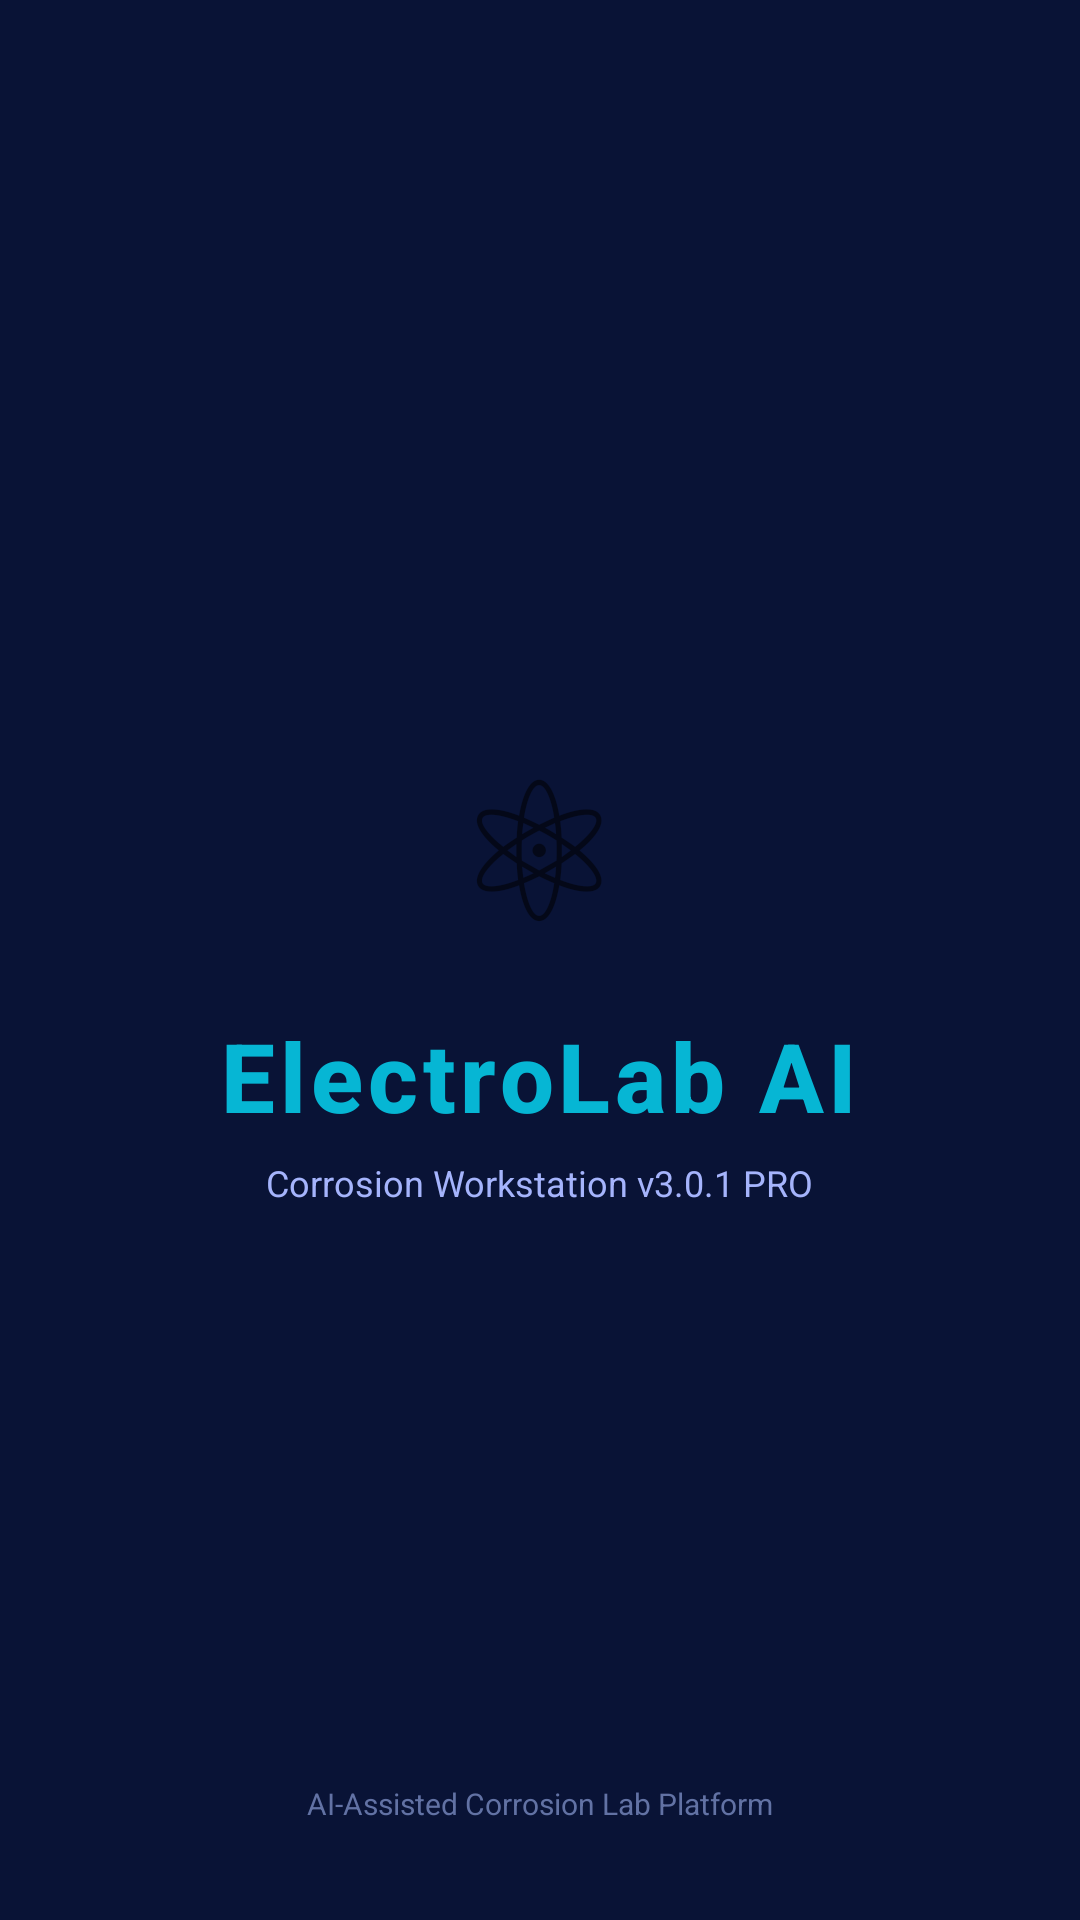

The Android layout XML behind this screen, and the referenced resources:
<!-- AndroidManifest.xml: application theme Theme.ElectroLab -->
<!-- res/layout/activity_splash.xml -->
<?xml version="1.0" encoding="utf-8"?>
<RelativeLayout xmlns:android="http://schemas.android.com/apk/res/android"
    android:layout_width="match_parent"
    android:layout_height="match_parent"
    android:background="@drawable/bg_gradient">

    <LinearLayout
        android:layout_width="wrap_content"
        android:layout_height="wrap_content"
        android:layout_centerInParent="true"
        android:gravity="center"
        android:orientation="vertical">

        <TextView
            android:id="@+id/tv_logo"
            android:layout_width="wrap_content"
            android:layout_height="wrap_content"
            android:text="⚛"
            android:textSize="64sp"
            android:gravity="center" />

        <TextView
            android:layout_width="wrap_content"
            android:layout_height="wrap_content"
            android:text="ElectroLab AI"
            android:textColor="@color/colorCyan"
            android:textSize="32sp"
            android:textStyle="bold"
            android:fontFamily="sans-serif-medium"
            android:letterSpacing="0.05"
            android:layout_marginTop="12dp"
            android:gravity="center" />

        <TextView
            android:layout_width="wrap_content"
            android:layout_height="wrap_content"
            android:text="Corrosion Workstation v3.0.1 PRO"
            android:textColor="@color/colorTextSecondary"
            android:textSize="12sp"
            android:layout_marginTop="6dp"
            android:gravity="center" />

    </LinearLayout>

    <ProgressBar
        android:id="@+id/progress_splash"
        android:layout_width="40dp"
        android:layout_height="40dp"
        android:layout_alignParentBottom="true"
        android:layout_centerHorizontal="true"
        android:layout_marginBottom="64dp"
        android:indeterminateTint="@color/colorCyan" />

    <TextView
        android:layout_width="wrap_content"
        android:layout_height="wrap_content"
        android:layout_alignParentBottom="true"
        android:layout_centerHorizontal="true"
        android:layout_marginBottom="32dp"
        android:text="AI-Assisted Corrosion Lab Platform"
        android:textColor="@color/colorTextMuted"
        android:textSize="10sp" />

</RelativeLayout>
<!-- resources referenced by this layout -->
<resources>
  <color name="colorCyan">#06B6D4</color>
  <color name="colorTextMuted">#6272A4</color>
  <color name="colorTextSecondary">#A5B4FC</color>
  <style name="Theme.ElectroLab" parent="Theme.MaterialComponents.DayNight.NoActionBar">
          <item name="colorPrimary">@color/colorPrimary</item>
          <item name="colorPrimaryDark">@color/colorPrimaryDark</item>
          <item name="colorAccent">@color/colorCyan</item>
          <item name="android:colorBackground">@color/colorBgDeep</item>
          <item name="colorSurface">@color/colorSurface</item>
          <item name="colorOnSurface">@color/colorTextPrimary</item>
          <item name="android:windowBackground">@color/colorBgDeep</item>
          <item name="android:statusBarColor">@color/colorBgDeep</item>
          <item name="android:navigationBarColor">@color/colorBgDeep</item>
          <item name="android:textColorPrimary">@color/colorTextPrimary</item>
          <item name="android:textColorSecondary">@color/colorTextSecondary</item>
          <item name="colorControlHighlight">#1006B6D4</item>
          <item name="materialAlertDialogTheme">@style/ThemeOverlay.ElectroLab.Dialog</item>
      </style>
  <color name="colorPrimary">#0e1e5b</color>
  <color name="colorPrimaryDark">#091336</color>
  <color name="colorBgDeep">#091336</color>
  <color name="colorSurface">#1a2a5e</color>
  <color name="colorTextPrimary">#FFFFFF</color>
  <style name="ThemeOverlay.ElectroLab.Dialog" parent="ThemeOverlay.MaterialComponents.Dialog.Alert">
          <item name="colorSurface">@color/colorCardBg</item>
          <item name="android:textColorPrimary">@color/colorTextPrimary</item>
          <item name="android:textColorSecondary">@color/colorTextSecondary</item>
      </style>
  <color name="colorCardBg">#1a2a5e</color>
</resources>
